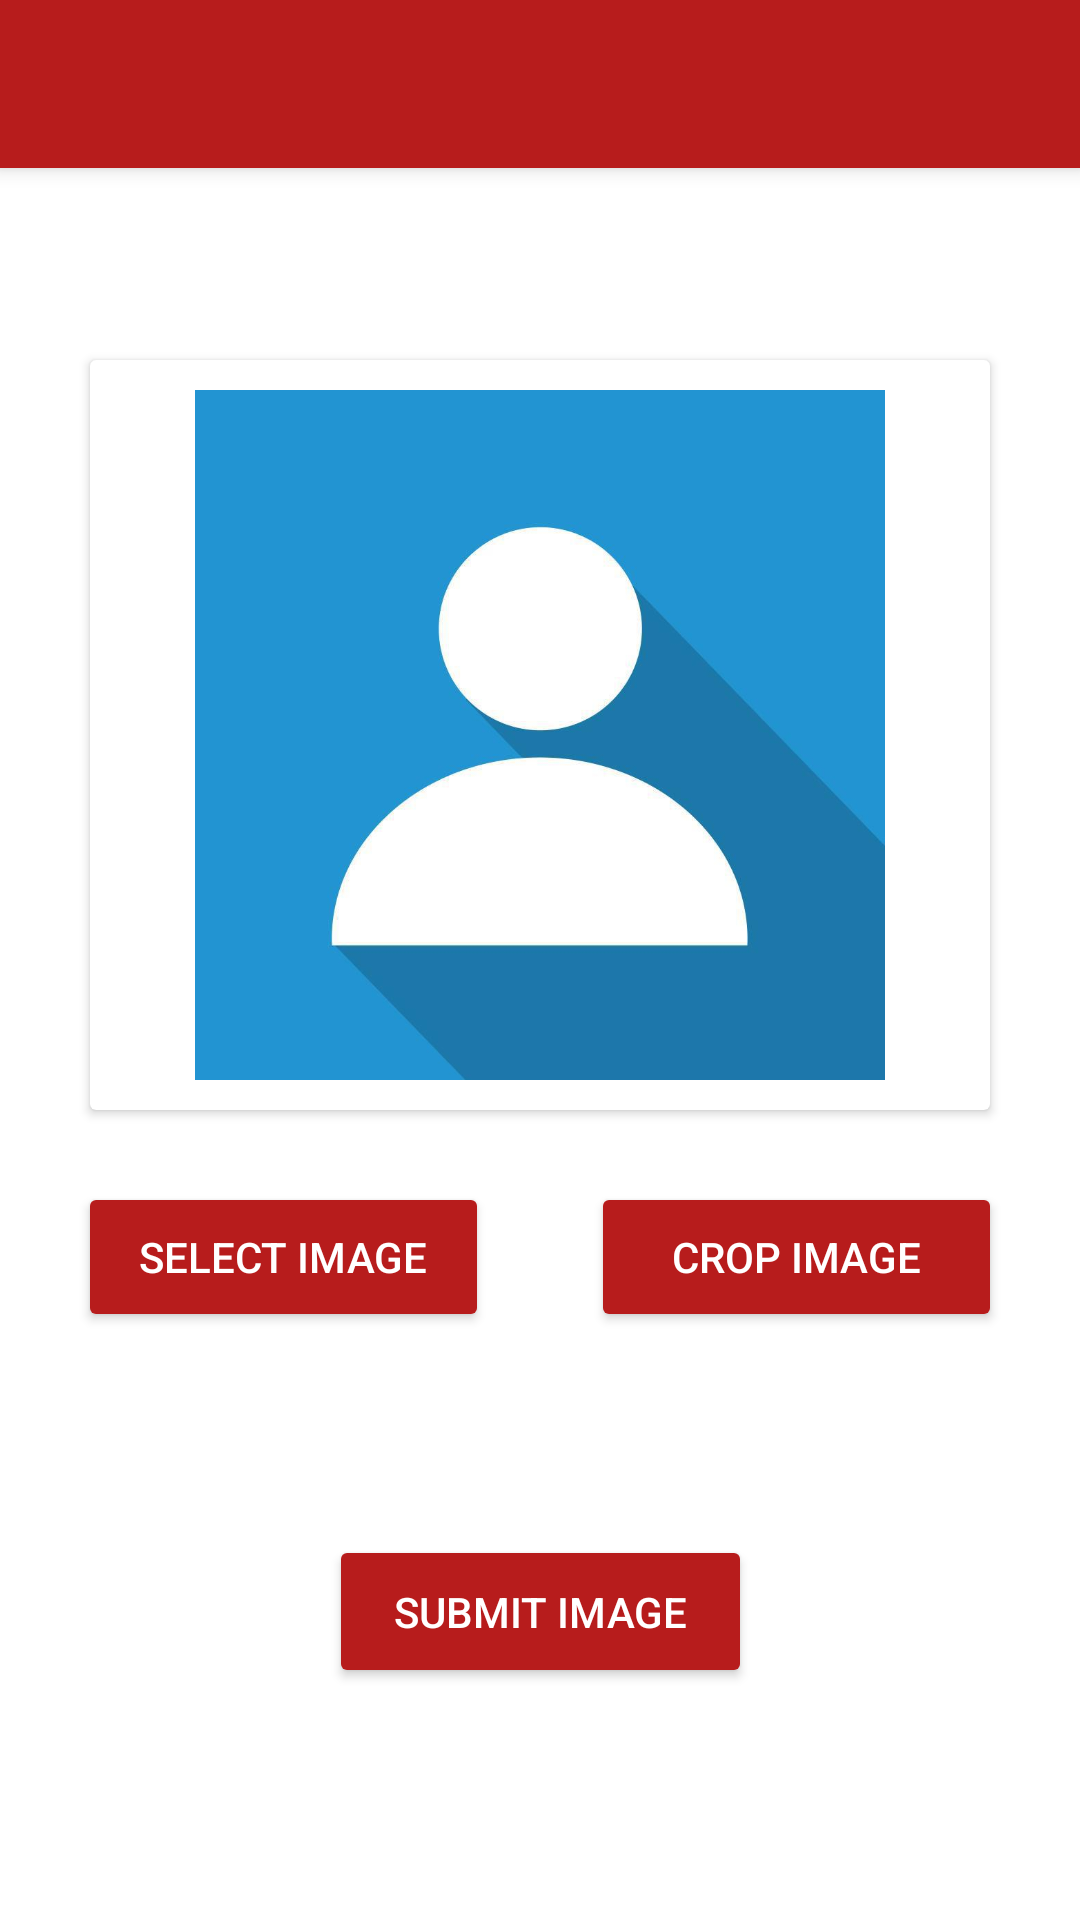

Write the Android layout XML for this screen, with the resource values it uses.
<!-- AndroidManifest.xml: application theme AppTheme -->
<!-- res/layout/activity_profile_pic.xml -->
<?xml version="1.0" encoding="utf-8"?>
<androidx.constraintlayout.widget.ConstraintLayout xmlns:android="http://schemas.android.com/apk/res/android"
    xmlns:app="http://schemas.android.com/apk/res-auto"
    xmlns:tools="http://schemas.android.com/tools"
    android:layout_width="match_parent"
    android:layout_height="match_parent"
    tools:context=".ProfilePicActivity">

    <Button
        android:id="@+id/buttonPicSelect"
        android:layout_width="137dp"
        android:layout_height="50dp"
        android:layout_marginStart="8dp"
        android:layout_marginTop="24dp"
        android:layout_marginEnd="8dp"
        android:backgroundTint="@color/colorPrimary"
        android:text="@string/profilePicSelect"
        android:textColor="@color/colorBackground"
        app:layout_constraintEnd_toStartOf="@+id/buttonPicCrop"
        app:layout_constraintStart_toStartOf="parent"
        app:layout_constraintTop_toBottomOf="@+id/cardView2" />

    <Button
        android:id="@+id/buttonPicSubmit"
        android:layout_width="141dp"
        android:layout_height="51dp"
        android:layout_marginBottom="10dp"
        android:backgroundTint="@color/colorPrimary"
        android:text="@string/profilePicSubmit"
        android:textColor="@color/colorBackground"
        app:layout_constraintBottom_toBottomOf="parent"
        app:layout_constraintEnd_toEndOf="parent"
        app:layout_constraintStart_toStartOf="parent"
        app:layout_constraintTop_toBottomOf="@+id/buttonPicSelect" />

    <Button
        android:id="@+id/buttonPicCrop"
        android:layout_width="137dp"
        android:layout_height="50dp"
        android:layout_marginStart="8dp"
        android:layout_marginTop="24dp"
        android:layout_marginEnd="8dp"
        android:backgroundTint="@color/colorPrimary"
        android:text="@string/profilePicCrop"
        android:textColor="@color/colorWhite"
        app:layout_constraintEnd_toEndOf="parent"
        app:layout_constraintStart_toEndOf="@+id/buttonPicSelect"
        app:layout_constraintTop_toBottomOf="@+id/cardView2" />

    <include
        android:id="@+id/profileToolbar"
        layout="@layout/toolbar" />

    <androidx.cardview.widget.CardView
        android:id="@+id/cardView2"
        android:layout_width="0dp"
        android:layout_height="0dp"
        android:layout_marginStart="30dp"
        android:layout_marginTop="120dp"
        android:layout_marginEnd="30dp"
        android:layout_marginBottom="270dp"
        app:layout_constraintBottom_toBottomOf="parent"
        app:layout_constraintEnd_toEndOf="parent"
        app:layout_constraintStart_toStartOf="parent"
        app:layout_constraintTop_toTopOf="parent">

        <androidx.constraintlayout.widget.ConstraintLayout
            android:layout_width="match_parent"
            android:layout_height="match_parent"
            tools:context=".ProfilePicActivity">

            <ImageView
                android:id="@+id/imagePicProfilePreview"
                android:layout_width="0dp"
                android:layout_height="0dp"
                android:layout_marginStart="10dp"
                android:layout_marginTop="10dp"
                android:layout_marginEnd="10dp"
                android:layout_marginBottom="10dp"
                app:layout_constraintBottom_toBottomOf="parent"
                app:layout_constraintEnd_toEndOf="parent"
                app:layout_constraintStart_toStartOf="parent"
                app:layout_constraintTop_toTopOf="parent"
                app:srcCompat="@drawable/default_profile" />
        </androidx.constraintlayout.widget.ConstraintLayout>

    </androidx.cardview.widget.CardView>

</androidx.constraintlayout.widget.ConstraintLayout>
<!-- res/layout/toolbar.xml (included above) -->
<?xml version="1.0" encoding="utf-8"?>
<androidx.appcompat.widget.Toolbar xmlns:android="http://schemas.android.com/apk/res/android"
    android:layout_width="match_parent"
    android:layout_height="wrap_content"
    xmlns:app="http://schemas.android.com/apk/res-auto"
    android:background="@color/colorPrimary"
    android:elevation="4dp"
    app:theme="@style/ThemeOverlay.AppCompat.Dark"
    app:popupTheme="@style/ThemeOverlay.AppCompat.Light">

</androidx.appcompat.widget.Toolbar>
<!-- resources referenced by this layout -->
<resources>
  <color name="colorBackground">#FFFFFF</color>
  <color name="colorPrimary">#B71C1C</color>
  <color name="colorWhite">#FFFFFF</color>
  <!-- drawable default_profile: png bitmap (drawable-hdpi, 93185 bytes) -->
  <string name="profilePicCrop">Crop image</string>
  <string name="profilePicSelect">Select image</string>
  <string name="profilePicSubmit">Submit image</string>
  <style name="AppTheme" parent="Theme.AppCompat.Light.NoActionBar">
          
          <item name="colorPrimary">@color/colorPrimary</item>
          <item name="colorPrimaryDark">@color/colorPrimaryDark</item>
          <item name="colorAccent">@color/colorAccent</item>
          <item name="android:windowBackground">@color/colorBackground</item>
      </style>
  <color name="colorPrimaryDark">#7f0000</color>
  <color name="colorAccent">#b71c1c</color>
</resources>
